Dataset: dataset (GitHub, ALEN0602/Coin_Recognition). Classes: 10 piso coin, 1 piso coin, 20 piso coin, 25 centavo coin, 5 piso coin.

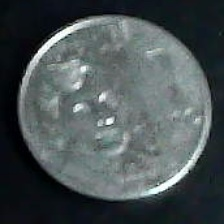
Label: 1 piso coin

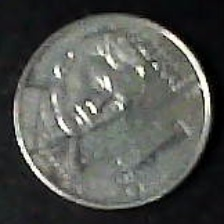
Label: 1 piso coin

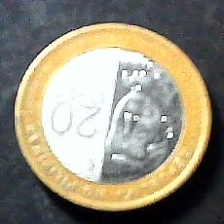
Label: 20 piso coin

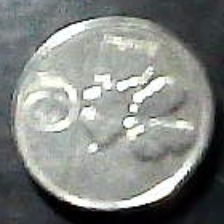
Label: 25 centavo coin

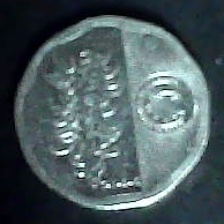
Label: 5 piso coin

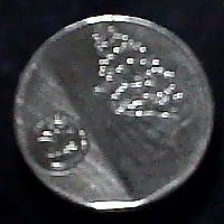
Label: 10 piso coin
